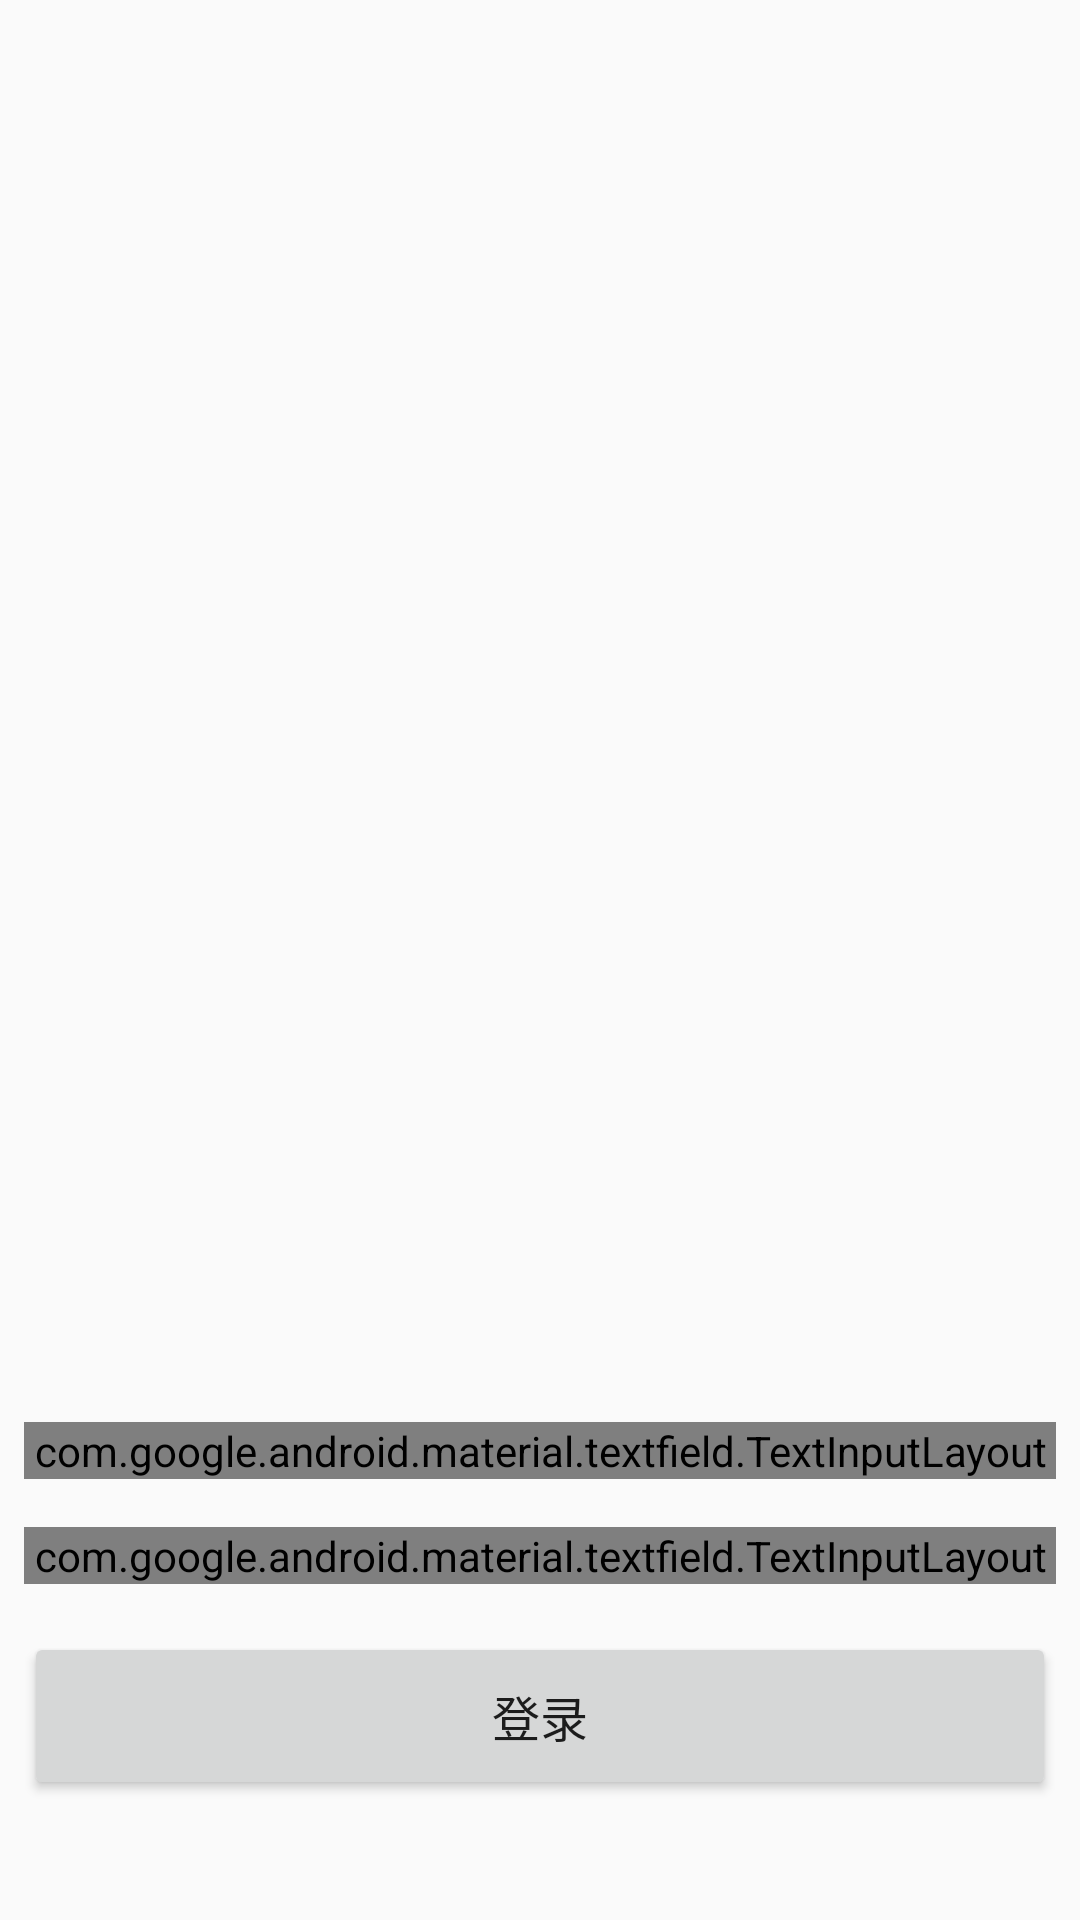

Reconstruct the res/layout file that produces this screen, plus the resources it refers to.
<!-- AndroidManifest.xml: application theme AppTheme -->
<!-- res/layout/login_fragment.xml -->
<?xml version="1.0" encoding="utf-8"?>
<RelativeLayout xmlns:android="http://schemas.android.com/apk/res/android"
    xmlns:app="http://schemas.android.com/apk/res-auto"
    android:layout_width="match_parent"
    android:layout_height="match_parent"
    app:layout_behavior="@string/appbar_scrolling_view_behavior">

    <com.google.android.material.textfield.TextInputLayout
        android:id="@+id/phoneNumberTextField"
        style="@style/Widget.MaterialComponents.TextInputLayout.OutlinedBox"
        android:layout_width="match_parent"
        android:layout_height="wrap_content"
        android:layout_above="@id/passwordTextField"
        android:layout_margin="8dp"
        android:hint="@string/phone_number">

        <com.google.android.material.textfield.TextInputEditText
            android:layout_width="match_parent"
            android:layout_height="wrap_content"
            android:inputType="phone" />

    </com.google.android.material.textfield.TextInputLayout>

    <com.google.android.material.textfield.TextInputLayout
        android:id="@+id/passwordTextField"
        style="@style/Widget.MaterialComponents.TextInputLayout.OutlinedBox"
        android:layout_width="match_parent"
        android:layout_height="wrap_content"
        android:layout_above="@id/loginButton"
        android:layout_margin="8dp"
        android:hint="@string/password"
        app:endIconMode="password_toggle">

        <com.google.android.material.textfield.TextInputEditText
            android:layout_width="match_parent"
            android:layout_height="wrap_content"
            android:inputType="textPassword" />

    </com.google.android.material.textfield.TextInputLayout>

    <Button
        android:id="@+id/loginButton"
        style="?attr/materialButtonOutlinedStyle"
        android:layout_width="match_parent"
        android:layout_height="56dp"
        android:layout_above="@id/blankSpace"
        android:layout_margin="8dp"
        android:text="@string/login"
        android:textSize="16sp" />

    <Space
        android:id="@+id/blankSpace"
        android:layout_width="match_parent"
        android:layout_height="32dp"
        android:layout_alignParentBottom="true" />

</RelativeLayout>
<!-- resources referenced by this layout -->
<resources>
  <string name="login">登录</string>
  <style name="AppTheme" parent="Theme.AppCompat.Light.NoActionBar">
          
          <item name="colorPrimary">@color/colorPrimary</item>
          <item name="colorPrimaryDark">@color/colorPrimaryDark</item>
          <item name="colorAccent">@color/colorAccent</item>
      </style>
  <color name="colorPrimary">#673AB7</color>
  <color name="colorPrimaryDark">#512DA8</color>
  <color name="colorAccent">#FF9800</color>
</resources>
